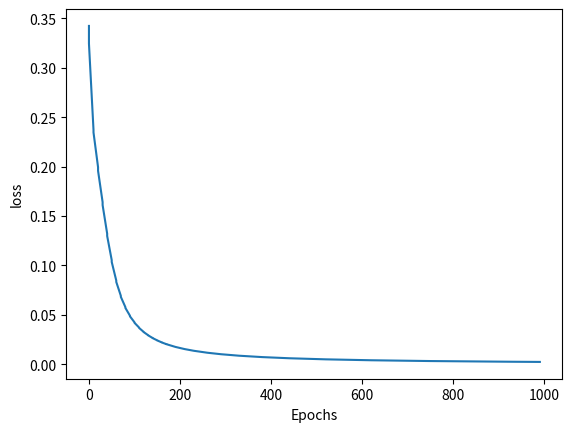

Here is the Python script that generated this plot:
import numpy as np
import matplotlib.pyplot as plt

def sigmoid(x):
    return 1/(1+np.exp(-x))

def deriv_sigmoid(x):
    fx = sigmoid(x)
    return fx * (1 - fx)

def mse_loss(y_true,y_pred):
    return ((y_true - y_pred) ** 2).mean()

class neural_network:
    def __init__(self):
        
        self.w1 = np.random.normal()
        self.w2 = np.random.normal()
        self.w3 = np.random.normal()
        self.w4 = np.random.normal()
        self.w5 = np.random.normal()
        self.w6 = np.random.normal()
        
        self.b1 = np.random.normal()
        self.b2 = np.random.normal()
        self.b3 = np.random.normal()
        
        
    def feedforward(self,x):
        h1 = sigmoid(self.w1 * x[0] + self.w2*x[1]+self.b1)
        h2 = sigmoid(self.w3 * x[0] + self.w4*x[1]+self.b2)
        o1 = sigmoid(self.w5 * h1 + self.w6*h2+self.b3)
        return o1
    
    def train(self,data,y_trues):
         learn_rate = 0.1
         epochs = 1000
         
         array_epoch = []
         array_loss = []
         
         for epoch in range(epochs):
             
             for x,y_true in zip(data,y_trues):
                 
                 sum_h1 = self.w1 * x[0] + self.w2 * x[1] + self.b1
                 h1 = sigmoid(sum_h1)
                 
                 sum_h2 = self.w3 * x[0] + self.w4 * x[1] + self.b2
                 h2 = sigmoid(sum_h2)
                 
                 sum_o1 = self.w5 * h1 + self.w6 * h2 + self.b3
                 o1 = sigmoid(sum_o1)
                 
                 y_pred = o1
                 
                 d_l_d_ypred = -2 * (y_true - y_pred)
                 
                 d_ypred_d_w5 = h1 * deriv_sigmoid(sum_o1)
                 d_ypred_d_w6 = h2 * deriv_sigmoid(sum_o1)
                 d_ypred_d_b3 = deriv_sigmoid(sum_o1)
                 
                 d_ypred_d_h1 = self.w5 * deriv_sigmoid(sum_o1)
                 d_ypred_d_h2 = self.w6 * deriv_sigmoid(sum_o1)
                 
                 d_h1_d_w1 = x[0] * deriv_sigmoid(sum_h1)
                 d_h1_d_w2 = x[1] * deriv_sigmoid(sum_h1)
                 d_h1_d_b1 = deriv_sigmoid(sum_h1)
                 
                 d_h2_d_w3 = x[0] * deriv_sigmoid(sum_h2)
                 d_h2_d_w4 = x[1] * deriv_sigmoid(sum_h2)
                 d_h2_d_b2 = deriv_sigmoid(sum_h2)
                 
                 self.w1 -= learn_rate * d_l_d_ypred * d_ypred_d_h1 * d_h1_d_w1
                 self.w2 -= learn_rate * d_l_d_ypred * d_ypred_d_h1 * d_h1_d_w2
                 self.b1 -= learn_rate * d_l_d_ypred * d_ypred_d_h1 * d_h1_d_b1
                 
                 self.w3 -= learn_rate * d_l_d_ypred * d_ypred_d_h2 * d_h2_d_w3
                 self.w4 -= learn_rate * d_l_d_ypred * d_ypred_d_h2 * d_h2_d_w4
                 self.b2 -= learn_rate * d_l_d_ypred * d_ypred_d_h2 * d_h2_d_b2
                 
                 self.w5 -= learn_rate * d_l_d_ypred * d_ypred_d_w5
                 self.w6 -= learn_rate * d_l_d_ypred * d_ypred_d_w6
                 self.b3 -= learn_rate * d_l_d_ypred * d_ypred_d_b3
                 
                 
                 if epoch % 10 == 0:
                     y_preds = np.apply_along_axis(self.feedforward, 1, data)
                     loss = mse_loss(y_trues,y_preds)
                     print("epoch %d loss: %.3f" %(epoch,loss))
                     array_epoch.append(epoch)
                     array_loss.append(loss)
                     
         return array_epoch,array_loss
         
data = np.array([
        [-2,-3],
        [25,6],
        [17,4],
        [-15,-6]])
    
y_trues = np.array([1,0,0,1])

np.random.seed(1000)

network = neural_network()
arr_epoch, arr_loss = network.train(data,y_trues)

rita = np.array([-7,-3])
jake = np.array([20,2])

print(network.feedforward(rita))
print(network.feedforward(jake))

plt.xlabel('Epochs')
plt.ylabel("loss")
plt.plot(arr_epoch, arr_loss)
                 

                 
                 
                 
                 
